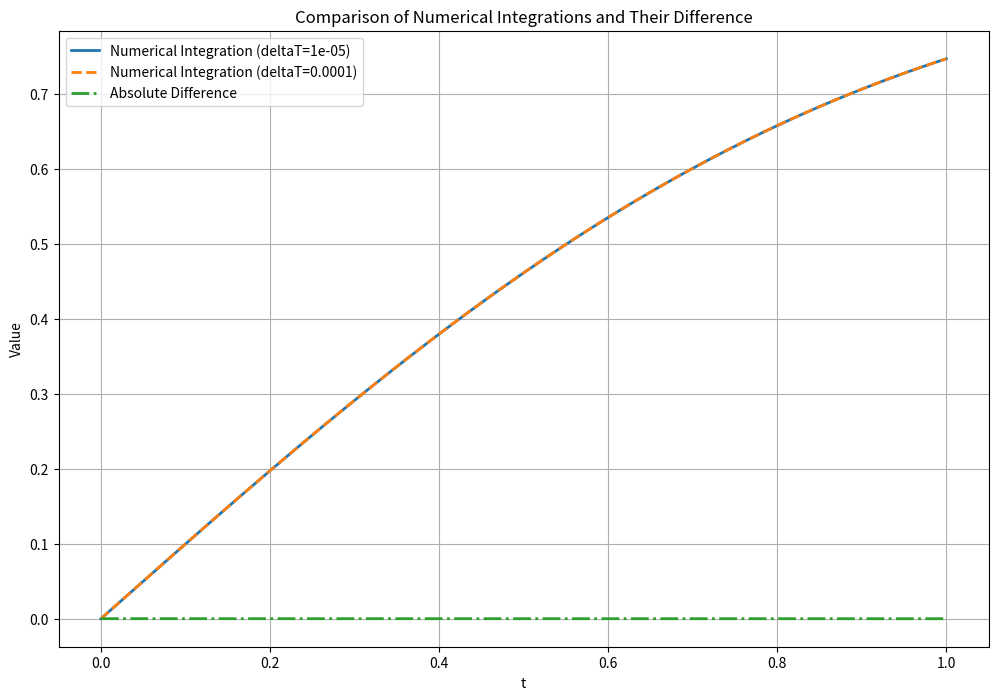

Python code for this plot:
import matplotlib.pyplot as plt
import numpy as np

# Initialize variables for the first timestep
deltaT = 0.00001
steps = int(1 / deltaT)
t_values = np.arange(0, 1, deltaT)
y_numerical = np.zeros(steps)

# Calculate y_numerical values for the first timestep using vectorized operations
integrand = np.exp(-t_values**2)
y_numerical = np.cumsum(integrand) * deltaT

# Initialize variables for the second timestep
deltaT2 = 0.0001
steps2 = int(1 / deltaT2)
t_values2 = np.arange(0, 1, deltaT2)
y_numerical2 = np.zeros(steps2)

# Calculate y_numerical values for the second timestep using vectorized operations
integrand2 = np.exp(-t_values2**2)
y_numerical2 = np.cumsum(integrand2) * deltaT2

# Interpolate y_numerical2 to match the t_values of y_numerical
y_numerical2_interpolated = np.interp(t_values, t_values2, y_numerical2)

# Calculate the absolute difference
abs_difference = np.abs(y_numerical - y_numerical2_interpolated)

# Create the plot
plt.figure(figsize=(12, 8))

# Plot y_numerical
plt.plot(t_values, y_numerical, label=f'Numerical Integration (deltaT={deltaT})', linewidth=2)

# Plot y_numerical2
plt.plot(t_values, y_numerical2_interpolated, label=f'Numerical Integration (deltaT={deltaT2})', linestyle='--', linewidth=2)

# Plot the absolute difference
plt.plot(t_values, abs_difference, label='Absolute Difference', linestyle='-.', linewidth=2)

# Add labels and title
plt.xlabel('t')
plt.ylabel('Value')
plt.title('Comparison of Numerical Integrations and Their Difference')
plt.legend()
plt.grid(True)

# Show the plot
plt.show()
